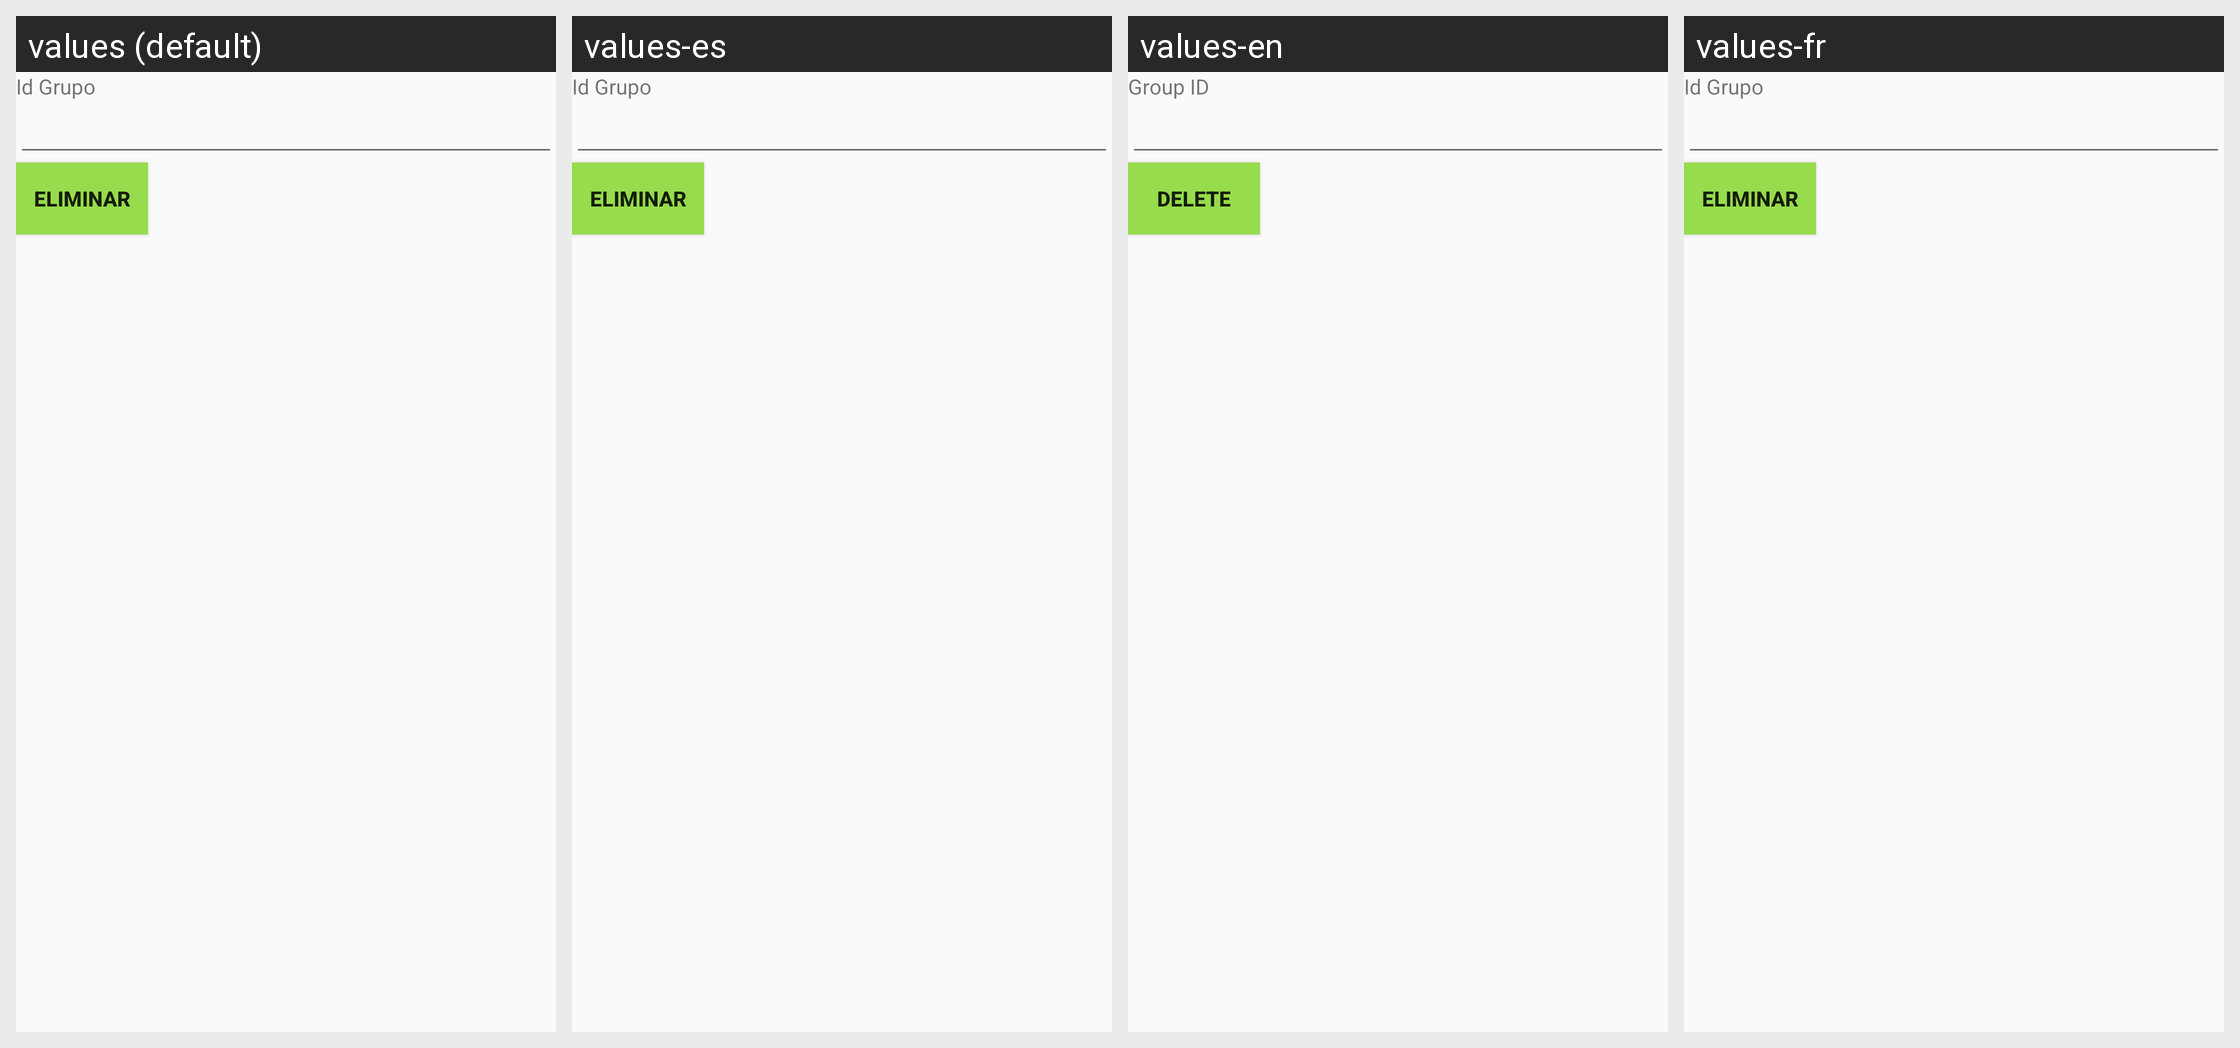

The Android screen above is rendered under several locales of the same app. Produce the string resources it draws, with the default and per-locale values.
Android screen res/layout/activity_grupo_materia_eliminar.xml rendered under 4 locales, left to right: values (default), values-es, values-en, values-fr. Device: Nexus 5 (rendered at 1080×1920; each locale shown at half size, 540×960, under a caption strip naming it); theme AppTheme.
Strings drawn on this screen, with the default value and each locale's value (text and hints the layout hard-codes, and strings that could not be matched under every locale, appear in the picture but are not listed):

idGrupo
  values: Id Grupo
  values-es: Id Grupo
  values-en: Group ID
  values-fr: Id Grupo

eliminar
  values: Eliminar
  values-es: Eliminar
  values-en: Delete
  values-fr: Eliminar
